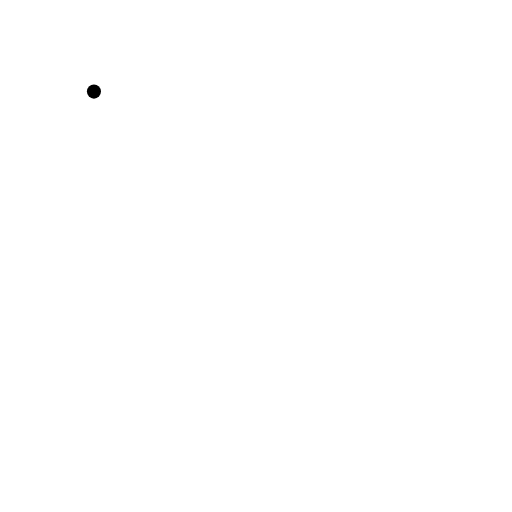
t = 0.00 s
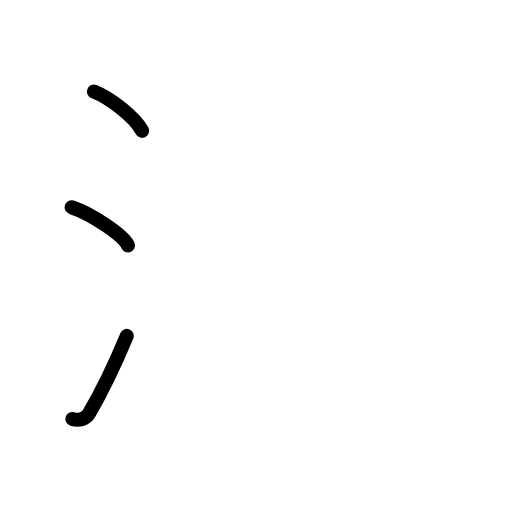
t = 2.60 s
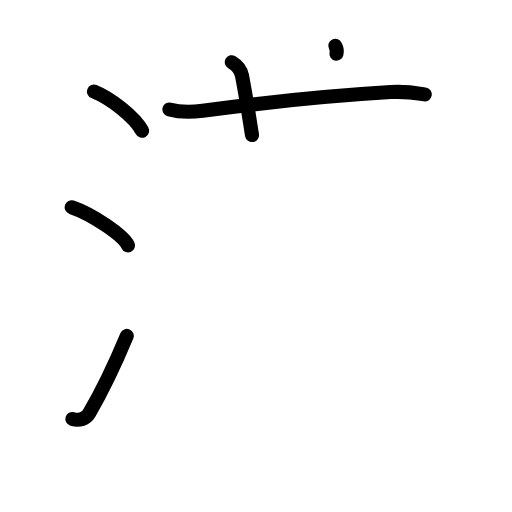
t = 5.20 s
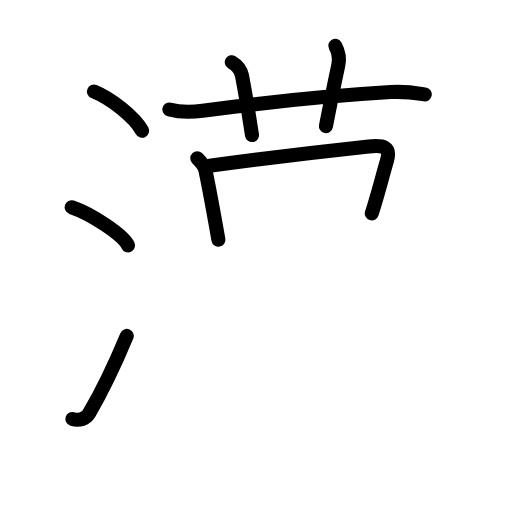
t = 7.80 s
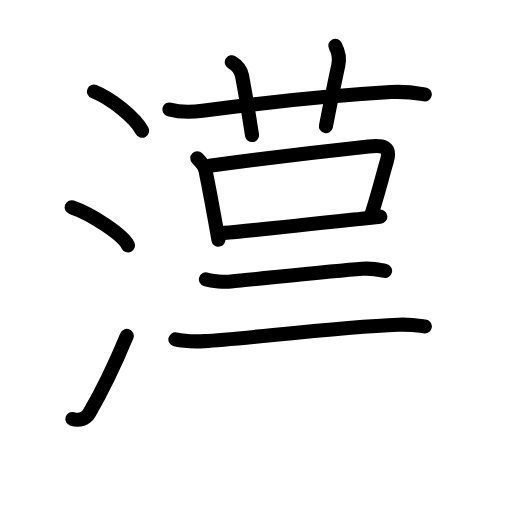
t = 10.40 s
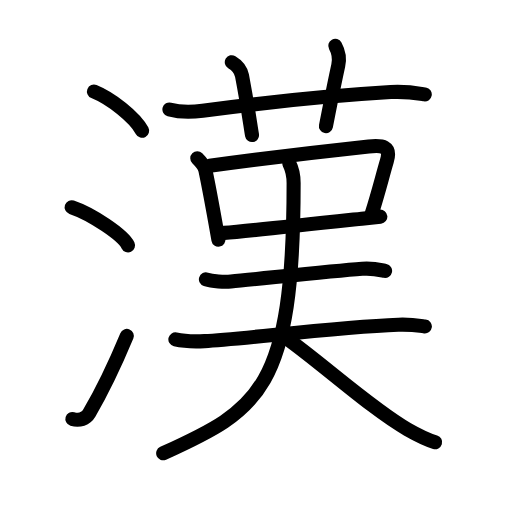
t = 13.00 s

The animated SVG that drew these frames (rendered in a browser with its animation timeline set to each time). Animation: 41 SMIL elements (animate=41); one cycle of 13.00 s.

<?xml version="1.0" encoding="UTF-8"?>
<!--
AniKanjiVG is licensed by CC-BY-SA Paul C. Sommerhoff (https://bitbucket.org/sommerhoff/anikanjivg).
AniKanjiVG uses KanjiVG which is licensed by CC-BY-SA Ulrich Apel (http://kanjivg.tagaini.net).
See also http://creativecommons.org/licenses/by-sa/3.0/
-->
<svg xmlns:kvg='http://kanjivg.tagaini.net' xmlns='http://www.w3.org/2000/svg' width='109' height='109' viewBox='0 0 109 109' style='fill:none;stroke:#000000;stroke-width:3;stroke-linecap:round;stroke-linejoin:round;' id="kvg:kanji_06f22"><g id="kvg:06f22" kvg:element="漢"><g id="kvg:06f22-g1" kvg:element="氵" kvg:variant="true" kvg:original="水" kvg:position="left" kvg:radical="general"><path id="kvg:06f22-s1" kvg:type="㇔" d="M20,19.5c3.62,1.47,8.62,5.38,10.25,8.34"><animate attributeName="d" begin="0.0s" dur="1.0s" from="M20,19.5C20,19.5,20,19.5,20,19.5" to="M20,19.5c3.62,1.47,8.62,5.38,10.25,8.34" />
</path>
<path id="kvg:06f22-s2" kvg:type="㇔" d="M15.25,44.12c4.24,1.43,10.94,5.9,12,8.12"><animate attributeName="d" begin="1.0s" dur="1.0s" from="M15.25,44.12C15.25,44.12,15.25,44.12,15.25,44.12" to="M15.25,44.12c4.24,1.43,10.94,5.9,12,8.12" />
<animate attributeName="d" begin="0s" dur="1.0s" from="M-100,-100" to="M-100,-100" />
</path>
<path id="kvg:06f22-s3" kvg:type="㇀" d="M15.41,89.2c1.46,0.43,2.88-0.03,3.59-1.24c2.75-4.7,5.5-10.45,8-16.45"><animate attributeName="d" begin="2.0s" dur="0.5s" from="M15.41,89.2C15.41,89.2,15.41,89.2,15.41,89.2" to="M15.41,89.2c1.46,0.43,2.88-0.03,3.59-1.24" />
<animate attributeName="d" begin="2.5s" dur="0.5s" from="M15.41,89.2c1.46,0.43,2.88-0.03,3.59-1.24c0,0,0,0,0,0,0" to="M15.41,89.2c1.46,0.43,2.88-0.03,3.59-1.24c2.75-4.7,5.5-10.45,8-16.45" />
<animate attributeName="d" begin="0s" dur="2.0s" from="M-100,-100" to="M-100,-100" />
</path>
</g>
<g id="kvg:06f22-g2" kvg:position="right" kvg:phon="𠂊𠂊𠂊𠂊𠂊𠂊𠂊𠂊𠔉𠔉𠂊𠂊𠂊𠂊𤇾𠂊𠔉𠂊𠂊𠂊𠂤𠂊𠂊𠂊𦥯𦥑𠂊𦥑𠂊𠂊𠔉𠔉𠂊𠂊𠂊𠂊𠂊𠂊𠂊𠂊𠂊𠂊𦥑𦥑𠂊𠂊𠂊𠂊𠬝𠂊𤇾𠂊𤇾𠂊𠂊𠂊𠂊𦥑𦥑𠂊𠂊𠂢𠂢𠂊𠂊𦥑𠂊𦰩"><g id="kvg:06f22-g3" kvg:element="艹" kvg:variant="true" kvg:original="艸" kvg:position="top"><path id="kvg:06f22-s4" kvg:type="㇐" d="M36.07,23.3c2,0.54,5.08,0.53,7.07,0.27C55,21.98,71.25,20.32,83.19,19.6c3.32-0.2,5.57,0.23,7.24,0.5"><animate attributeName="d" begin="3.0s" dur="0.3333333333333333s" from="M36.07,23.3C36.07,23.3,36.07,23.3,36.07,23.3" to="M36.07,23.3c2,0.54,5.08,0.53,7.07,0.27" />
<animate attributeName="d" begin="3.3333333333333335s" dur="0.3333333333333333s" from="M36.07,23.3c2,0.54,5.08,0.53,7.07,0.27c0,0,0,0,0,0,0" to="M36.07,23.3c2,0.54,5.08,0.53,7.07,0.27C55,21.98,71.25,20.32,83.19,19.6" />
<animate attributeName="d" begin="3.6666666666666665s" dur="0.3333333333333333s" from="M36.07,23.3c2,0.54,5.08,0.53,7.07,0.27C55,21.98,71.25,20.32,83.19,19.6c0,0,0,0,0,0,0" to="M36.07,23.3c2,0.54,5.08,0.53,7.07,0.27C55,21.98,71.25,20.32,83.19,19.6c3.32-0.2,5.57,0.23,7.24,0.5" />
<animate attributeName="d" begin="0s" dur="3.0s" from="M-100,-100" to="M-100,-100" />
</path>
<path id="kvg:06f22-s5" kvg:type="㇑a" d="M49.35,13.24c1.28,0.76,1.96,1.77,2.17,2.86c1.24,6.52,1.74,10.35,2.13,12.65"><animate attributeName="d" begin="4.0s" dur="0.5s" from="M49.35,13.24C49.35,13.24,49.35,13.24,49.35,13.24" to="M49.35,13.24c1.28,0.76,1.96,1.77,2.17,2.86" />
<animate attributeName="d" begin="4.5s" dur="0.5s" from="M49.35,13.24c1.28,0.76,1.96,1.77,2.17,2.86c0,0,0,0,0,0,0" to="M49.35,13.24c1.28,0.76,1.96,1.77,2.17,2.86c1.24,6.52,1.74,10.35,2.13,12.65" />
<animate attributeName="d" begin="0s" dur="4.0s" from="M-100,-100" to="M-100,-100" />
</path>
<path id="kvg:06f22-s6" kvg:type="㇑a" d="M71.38,9.75c0.62,1.12,1,2.52,0.63,4.18c-1.13,5.19-1.38,6.69-2.62,12.91"><animate attributeName="d" begin="5.0s" dur="0.5s" from="M71.38,9.75C71.38,9.75,71.38,9.75,71.38,9.75" to="M71.38,9.75c0.62,1.12,1,2.52,0.63,4.18" />
<animate attributeName="d" begin="5.5s" dur="0.5s" from="M71.38,9.75c0.62,1.12,1,2.52,0.63,4.18c0,0,0,0,0,0,0" to="M71.38,9.75c0.62,1.12,1,2.52,0.63,4.18c-1.13,5.19-1.38,6.69-2.62,12.91" />
<animate attributeName="d" begin="0s" dur="5.0s" from="M-100,-100" to="M-100,-100" />
</path>
</g>
<g id="kvg:06f22-g4" kvg:position="bottom"><g id="kvg:06f22-g5" kvg:element="口"><path id="kvg:06f22-s7" kvg:type="㇑" d="M42,33.71c0.77,0.77,1.54,1.65,1.73,2.54c0.82,3.88,1.52,7.8,2.23,11.75c0.18,1.01,0.36,2.02,0.54,3.02"><animate attributeName="d" begin="6.0s" dur="0.3333333333333333s" from="M42,33.71C42,33.71,42,33.71,42,33.71" to="M42,33.71c0.77,0.77,1.54,1.65,1.73,2.54" />
<animate attributeName="d" begin="6.333333333333333s" dur="0.3333333333333333s" from="M42,33.71c0.77,0.77,1.54,1.65,1.73,2.54c0,0,0,0,0,0,0" to="M42,33.71c0.77,0.77,1.54,1.65,1.73,2.54c0.82,3.88,1.52,7.8,2.23,11.75" />
<animate attributeName="d" begin="6.666666666666667s" dur="0.3333333333333333s" from="M42,33.71c0.77,0.77,1.54,1.65,1.73,2.54c0.82,3.88,1.52,7.8,2.23,11.75c0,0,0,0,0,0,0" to="M42,33.71c0.77,0.77,1.54,1.65,1.73,2.54c0.82,3.88,1.52,7.8,2.23,11.75c0.18,1.01,0.36,2.02,0.54,3.02" />
<animate attributeName="d" begin="0s" dur="6.0s" from="M-100,-100" to="M-100,-100" />
</path>
<path id="kvg:06f22-s8" kvg:type="㇕b" d="M44.63,35.3c9.5-1.3,26.87-3.37,33.86-4.12c2.88-0.31,4.83-0.11,3.87,3.11c-0.97,3.28-1.83,6.85-3.21,11.14"><animate attributeName="d" begin="7.0s" dur="0.3333333333333333s" from="M44.63,35.3C44.63,35.3,44.63,35.3,44.63,35.3" to="M44.63,35.3c9.5-1.3,26.87-3.37,33.86-4.12" />
<animate attributeName="d" begin="7.333333333333333s" dur="0.3333333333333333s" from="M44.63,35.3c9.5-1.3,26.87-3.37,33.86-4.12c0,0,0,0,0,0,0" to="M44.63,35.3c9.5-1.3,26.87-3.37,33.86-4.12c2.88-0.31,4.83-0.11,3.87,3.11" />
<animate attributeName="d" begin="7.666666666666667s" dur="0.3333333333333333s" from="M44.63,35.3c9.5-1.3,26.87-3.37,33.86-4.12c2.88-0.31,4.83-0.11,3.87,3.11c0,0,0,0,0,0,0" to="M44.63,35.3c9.5-1.3,26.87-3.37,33.86-4.12c2.88-0.31,4.83-0.11,3.87,3.11c-0.97,3.28-1.83,6.85-3.21,11.14" />
<animate attributeName="d" begin="0s" dur="7.0s" from="M-100,-100" to="M-100,-100" />
</path>
<path id="kvg:06f22-s9" kvg:type="㇐b" d="M47.7,49.58c5.06-0.4,19.5-1.97,29.31-3.03c1.43-0.15,2.77-0.3,3.96-0.43"><animate attributeName="d" begin="8.0s" dur="0.5s" from="M47.7,49.58C47.7,49.58,47.7,49.58,47.7,49.58" to="M47.7,49.58c5.06-0.4,19.5-1.97,29.31-3.03" />
<animate attributeName="d" begin="8.5s" dur="0.5s" from="M47.7,49.58c5.06-0.4,19.5-1.97,29.31-3.03c0,0,0,0,0,0,0" to="M47.7,49.58c5.06-0.4,19.5-1.97,29.31-3.03c1.43-0.15,2.77-0.3,3.96-0.43" />
<animate attributeName="d" begin="0s" dur="8.0s" from="M-100,-100" to="M-100,-100" />
</path>
</g>
<g id="kvg:06f22-g6" kvg:element="夫"><path id="kvg:06f22-s10" kvg:type="㇐" d="M43.84,59.47c1.39,0.45,3.94,0.58,5.33,0.45c6.04-0.55,21.02-2.17,27.94-2.69c2.31-0.17,3.71,0.21,4.87,0.44"><animate attributeName="d" begin="9.0s" dur="0.3333333333333333s" from="M43.84,59.47C43.84,59.47,43.84,59.47,43.84,59.47" to="M43.84,59.47c1.39,0.45,3.94,0.58,5.33,0.45" />
<animate attributeName="d" begin="9.333333333333334s" dur="0.3333333333333333s" from="M43.84,59.47c1.39,0.45,3.94,0.58,5.33,0.45c0,0,0,0,0,0,0" to="M43.84,59.47c1.39,0.45,3.94,0.58,5.33,0.45c6.04-0.55,21.02-2.17,27.94-2.69" />
<animate attributeName="d" begin="9.666666666666666s" dur="0.3333333333333333s" from="M43.84,59.47c1.39,0.45,3.94,0.58,5.33,0.45c6.04-0.55,21.02-2.17,27.94-2.69c0,0,0,0,0,0,0" to="M43.84,59.47c1.39,0.45,3.94,0.58,5.33,0.45c6.04-0.55,21.02-2.17,27.94-2.69c2.31-0.17,3.71,0.21,4.87,0.44" />
<animate attributeName="d" begin="0s" dur="9.0s" from="M-100,-100" to="M-100,-100" />
</path>
<g id="kvg:06f22-g7" kvg:element="大"><path id="kvg:06f22-s11" kvg:type="㇐" d="M37.34,72.25c1.62,0.37,4.58,0.45,6.2,0.37c8.01-0.38,27.71-2.99,41.25-3.49c2.69-0.1,4.31,0.18,5.66,0.36"><animate attributeName="d" begin="10.0s" dur="0.3333333333333333s" from="M37.34,72.25C37.34,72.25,37.34,72.25,37.34,72.25" to="M37.34,72.25c1.62,0.37,4.58,0.45,6.2,0.37" />
<animate attributeName="d" begin="10.333333333333334s" dur="0.3333333333333333s" from="M37.34,72.25c1.62,0.37,4.58,0.45,6.2,0.37c0,0,0,0,0,0,0" to="M37.34,72.25c1.62,0.37,4.58,0.45,6.2,0.37c8.01-0.38,27.71-2.99,41.25-3.49" />
<animate attributeName="d" begin="10.666666666666666s" dur="0.3333333333333333s" from="M37.34,72.25c1.62,0.37,4.58,0.45,6.2,0.37c8.01-0.38,27.71-2.99,41.25-3.49c0,0,0,0,0,0,0" to="M37.34,72.25c1.62,0.37,4.58,0.45,6.2,0.37c8.01-0.38,27.71-2.99,41.25-3.49c2.69-0.1,4.31,0.18,5.66,0.36" />
<animate attributeName="d" begin="0s" dur="10.0s" from="M-100,-100" to="M-100,-100" />
</path>
<path id="kvg:06f22-s12" kvg:type="㇒" d="M61.6,34.8c0.48,0.95,0.91,2.34,0.91,4.18c0,44.02-7.39,48.27-27.77,57.52"><animate attributeName="d" begin="11.0s" dur="0.5s" from="M61.6,34.8C61.6,34.8,61.6,34.8,61.6,34.8" to="M61.6,34.8c0.48,0.95,0.91,2.34,0.91,4.18" />
<animate attributeName="d" begin="11.5s" dur="0.5s" from="M61.6,34.8c0.48,0.95,0.91,2.34,0.91,4.18c0,0,0,0,0,0,0" to="M61.6,34.8c0.48,0.95,0.91,2.34,0.91,4.18c0,44.02-7.39,48.27-27.77,57.52" />
<animate attributeName="d" begin="0s" dur="11.0s" from="M-100,-100" to="M-100,-100" />
</path>
<path id="kvg:06f22-s13" kvg:type="㇏" d="M61,72c8,5.75,18.25,15.12,25.74,19.39c2.42,1.38,4.26,2.24,5.89,2.74"><animate attributeName="d" begin="12.0s" dur="0.5s" from="M61,72C61,72,61,72,61,72" to="M61,72c8,5.75,18.25,15.12,25.74,19.39" />
<animate attributeName="d" begin="12.5s" dur="0.5s" from="M61,72c8,5.75,18.25,15.12,25.74,19.39c0,0,0,0,0,0,0" to="M61,72c8,5.75,18.25,15.12,25.74,19.39c2.42,1.38,4.26,2.24,5.89,2.74" />
<animate attributeName="d" begin="0s" dur="12.0s" from="M-100,-100" to="M-100,-100" />
</path>
</g>
</g>
</g>
</g>
</g>
</svg>
